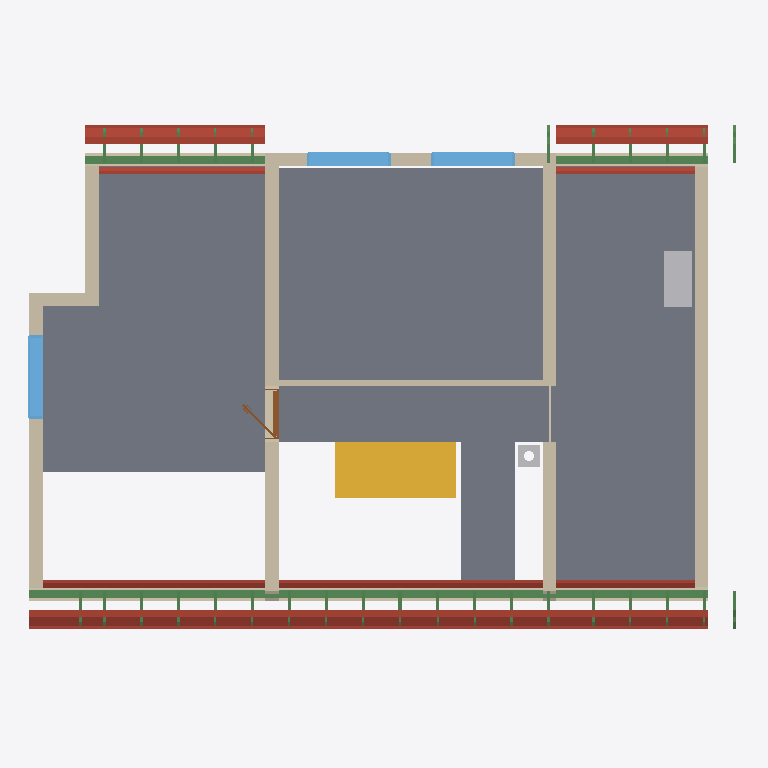
Plan cut of the same IFC building model at storey 'Roof - -1: 40 mm thermal insulation' (level 3.08 m, cut at 4.49 m), seen from above with north up, elements coloured by IFC class: 36 beams (green), 24 roofs (red-brown), 11 walls (beige), 5 slabs (grey), 3 windows (light blue), 2 other elements (light grey), 1 stair (yellow), 1 door (brown). Cut surfaces are drawn darker.
Extent 12.7 m × 9.2 m × 8.8 m (x, y, z). Storeys (12): Ground floor at 0.00 m; Upper floor at 3.08 m; Roof - -1: 40 mm thermal insulation at 3.08 m; Roof - -2: Vapour barrier at 3.08 m; Roof - -3: Gypsum plasterboard at 3.08 m; Roof - 0: Rafters at 3.08 m; Roof - 0a: Collar ties at 3.08 m; Roof - +1: Wood fiberboard at 3.08 m; Roof - +2: Underlay at 3.08 m; Roof - +3: Counter-battens at 3.08 m; Roof - +4: Tile battens at 3.08 m; Roof - +5: Tiles at 3.08 m. Elements (393): 265 IfcBeam, 72 IfcSlab, 21 IfcWall, 15 IfcFurniture, 7 IfcDoor, 6 IfcWindow, 3 IfcSanitaryTerminal, 3 IfcStair, 1 IfcChimney.

HEADER;
FILE_DESCRIPTION(('ViewDefinition[DesignTransferView]'),'2;1');
FILE_NAME('/dev/null','2026-09-01T21:10:35+02:00',(''),(''),'IfcOpenShell 0.8.5','IfcOpenShell 0.8.5','Nobody');
FILE_SCHEMA(('IFC4'));
ENDSEC;
DATA;
#1=IFCPROJECT('2i5cMD$Ef5dA5sbunHzPlT',$,'My house',$,$,$,$,(#10,#15),#5);
#19=IFCSITE('3SYwo0A5z50fD7eAw5xDMG',$,'Site',$,$,#27,$,$,$,$,$,$,$,$);
#20=IFCBUILDING('0WN$NlXUr3vweWfVFK4Z72',$,'My house',$,$,#32,$,$,$,$,$,$);
#33=IFCBUILDINGSTOREY('2CkxJHJ2T6aAIL0EJbJeII',$,'Ground floor',$,$,#39,$,$,$,0.0);
#40=IFCBUILDINGSTOREY('1Pm25Ts_H0_RyyfgaV4MGd',$,'Upper floor',$,$,#45,$,$,$,3.085);
#13006=IFCBUILDINGSTOREY('2RuigATAf8SQW2ZR2PUzPJ',$,'Roof - -1: 40 mm thermal insulation','Visibility container for Thermal insulation 40 mm','ROOF_LAYER',#13011,$,$,$,3.085);
#13012=IFCBUILDINGSTOREY('3sex0z5q96NgY8wU7BHLB8',$,'Roof - -2: Vapour barrier','Visibility container for Vapour barrier','ROOF_LAYER',#13017,$,$,$,3.085);
#13018=IFCBUILDINGSTOREY('2LGTX$Jyr9zwmRdJHDsgkm',$,'Roof - -3: Gypsum plasterboard','Visibility container for Gypsum plasterboard','ROOF_LAYER',#13023,$,$,$,3.085);
#13024=IFCBUILDINGSTOREY('1sWd45eQTCePvJNwv0yd1F',$,'Roof - 0: Rafters','Visibility container for Rafters','ROOF_LAYER',#13029,$,$,$,3.085);
#13030=IFCBUILDINGSTOREY('1qlnaVmWnByR3zowCLYWc4',$,'Roof - 0a: Collar ties','Visibility container for Collar ties','ROOF_LAYER',#13035,$,$,$,3.085);
#13036=IFCBUILDINGSTOREY('2bm7Gam8jF3epgm$kYr99s',$,'Roof - +1: Wood fiberboard','Visibility container for Wood fiberboard','ROOF_LAYER',#13041,$,$,$,3.085);
#13042=IFCBUILDINGSTOREY('0PO$PCoanDMOo1UmNj8pWN',$,'Roof - +2: Underlay','Visibility container for Roofing underlay','ROOF_LAYER',#13047,$,$,$,3.085);
#13048=IFCBUILDINGSTOREY('0Qe6U7ZC19pPJM2USQaSqG',$,'Roof - +3: Counter-battens','Visibility container for Counter-battens','ROOF_LAYER',#13053,$,$,$,3.085);
#13054=IFCBUILDINGSTOREY('3gVRWxBbz6yOdmGUEGuX2G',$,'Roof - +4: Tile battens','Visibility container for Tile battens','ROOF_LAYER',#13059,$,$,$,3.085);
#13060=IFCBUILDINGSTOREY('3tN4gUxln3NgjWIigzUgcT',$,'Roof - +5: Tiles','Visibility container for Roof tiles','ROOF_LAYER',#13065,$,$,$,3.085);
#6011=IFCSLAB('3x6NFuet14Dxl4Eu2qV_zE',$,'Ceiling 2',$,$,#6016,#6020,$,.FLOOR.);
#11690=IFCSLAB('2Eft3U69jFpfm2J2fZ$iqf',$,'Upper Pokoj 1',$,$,#11695,#11702,$,.FLOOR.);
#8971=IFCSLAB('0Wj1XDmV15KPPssL$rC3TK',$,'Ceiling 3',$,$,#8976,#8980,$,.FLOOR.);
#8550=IFCSLAB('1M_AxHtLP3cfzlxIBzN1un',$,'Ceiling 2 b',$,$,#8555,#8559,$,.FLOOR.);
#2650=IFCSTAIR('1hIRa2AM58Fvdp_mrTHYq4',$,'Main stair',$,$,#2657,$,$,.STRAIGHT_RUN_STAIR.);
#11936=IFCWALL('2orB36$Mn6Iu6KXuWZJ0C5',$,'Wall 7',$,$,#11945,#11980,$,$);
#12178=IFCWALL('28QQEe6q5BQfT53bOQY4YW',$,'Wall 9',$,$,#12187,#12222,$,$);
#12365=IFCBEAM('1LBopTQwPEEwG28$ouPyz5',$,'Beam',$,$,#12370,#12379,$,.BEAM.);
#12057=IFCWALL('2D1$zFTN973hbx_sZctCFL',$,'Wall 8',$,$,#12066,#12101,$,$);
#11739=IFCWALL('0QzNPhFKv9N8DLarzC$Dao',$,'Wall 2',$,$,#11748,#11759,$,$);
#11789=IFCWALL('0SmfMvMXL4petz1du4GH8l',$,'Wall 4',$,$,#11798,#11833,$,$);
#14074=IFCSLAB('2hNmXDv2zALQwvTTkHzayI',$,'Street segment 2 roofing underlay',$,$,#14118,#14104,$,.ROOF.);
#13956=IFCSLAB('1kMAezDtP1xwLA46bOITM1',$,'Street segment 2 gypsum plasterboard',$,$,#14028,#14014,$,.ROOF.);
#11887=IFCWALL('0ENz8CmsT3qQJ9zHuKM0KR',$,'Wall 6',$,$,#11896,#11931,$,$);
#14029=IFCSLAB('131DFe_D13Z8i$G4u$LuM_',$,'Street segment 2 wood fiberboard',$,$,#14073,#14059,$,.ROOF.);
#13720=IFCSLAB('08zmE5MxLCnxto4IxcDJtf',$,'Street segment 1 roofing underlay',$,$,#13764,#13750,$,.ROOF.);
#15136=IFCSLAB('3k_80GOP9BmPKewGf0Sy_g',$,'Garden segment 1 roofing underlay',$,$,#15180,#15166,$,.ROOF.);
#12299=IFCWALL('13qurpmRP9C9dhzcdG2dRT',$,'Wall 10',$,$,#12309,#12320,$,$);
#11764=IFCWALL('0f04JfSbfB4BRMdPSXpBCM',$,'Wall 3',$,$,#11773,#11784,$,$);
#11714=IFCWALL('2$UZSnaM5AGfZKK0I6xuR2',$,'Wall 1',$,$,#11723,#11734,$,$);
#12463=IFCFURNITURE('1LqJaF5mjD7g61LlQ7Roex',$,'Rekuperace',$,'Rekuperace',#12468,#12475,$,.USERDEFINED.);
#13602=IFCSLAB('2ZvVVhGY9ANO7Ju$FS4pc6',$,'Street segment 1 gypsum plasterboard',$,$,#13674,#13660,$,.ROOF.);
#14428=IFCSLAB('0Fp766nOT2Wef71AVia4w7',$,'Street segment 3 roofing underlay',$,$,#14472,#14458,$,.ROOF.);
#15979=IFCSLAB('0CpIodJsP4EujM5xJ6kAPv',$,'Garden segment 3 roofing underlay',$,$,#16023,#16009,$,.ROOF.);
#12384=IFCBEAM('1O$lkIEhP18BinOrDnNclE',$,'Beam',$,$,#12389,#12398,$,.BEAM.);
#12866=IFCWINDOW('1wUSv5qFnEZQsyFkm5ZU3B',$,'Window 3',$,$,#12943,#12867,$,1.25,1.5,.WINDOW.,.SINGLE_PANEL.,$);
#12516=IFCWINDOW('1VoZtropH9aQYw74l3UYfX',$,'Window 1',$,$,#12593,#12517,$,1.125,1.5,.WINDOW.,.SINGLE_PANEL.,$);
#12612=IFCWINDOW('181YCdSljD3h$a9WKBmhYT',$,'Window 2',$,$,#12689,#12613,$,1.125,1.5,.WINDOW.,.SINGLE_PANEL.,$);
#15018=IFCSLAB('3KHdGXcjL3iPbA0u$ydbqD',$,'Garden segment 1 gypsum plasterboard',$,$,#15090,#15076,$,.ROOF.);
#12403=IFCBEAM('28AlNTY2P6efbqYhmfx77n',$,'Beam',$,$,#12408,#12417,$,.BEAM.);
#14310=IFCSLAB('1dWhpPVkv9wRL7yesCarfJ',$,'Street segment 3 gypsum plasterboard',$,$,#14382,#14368,$,.ROOF.);
#3350=IFCSLAB('2HiAc4K_16ZgrFhXKS_45b',$,'Ceiling 1 a',$,$,#3356,#3360,$,.FLOOR.);
#13675=IFCSLAB('07gPUAAL532AQHxxvu0zpZ',$,'Street segment 1 wood fiberboard',$,$,#13719,#13705,$,.ROOF.);
#15091=IFCSLAB('3rHO_EjATENA8Uw02s21yb',$,'Garden segment 1 wood fiberboard',$,$,#15135,#15121,$,.ROOF.);
#15861=IFCSLAB('3LpTRv1bf3hxbc4G6BxUcH',$,'Garden segment 3 gypsum plasterboard',$,$,#15933,#15919,$,.ROOF.);
#14383=IFCSLAB('2_SXR3HlXCfets_1lt5STM',$,'Street segment 3 wood fiberboard',$,$,#14427,#14413,$,.ROOF.);
#15934=IFCSLAB('0HrZLJuMD0O8B7j2SCW3NV',$,'Garden segment 3 wood fiberboard',$,$,#15978,#15964,$,.ROOF.);
#11838=IFCWALL('09aoZraBP06AuFYYkh0Ccb',$,'Wall 5',$,$,#11847,#11882,$,$);
#14119=IFCSLAB('3yRFporTT8QejKZYbvbI8u',$,'Street segment 2 roof tiles',$,$,#14163,#14149,$,.ROOF.);
#13765=IFCSLAB('2EHV7Panz0dQ1eynqfpSIN',$,'Street segment 1 roof tiles',$,$,#13809,#13795,$,.ROOF.);
#15181=IFCSLAB('2XrRYBkJTEVfOWXcpjspH2',$,'Garden segment 1 roof tiles',$,$,#15225,#15211,$,.ROOF.);
#13354=IFCSLAB('1OMXAwIzH6HuuJQh7Q23PR',$,'Street segment 0 roofing underlay',$,$,#13404,#13384,$,.ROOF.);
#14473=IFCSLAB('3t0JoMU0f8N87dpP8cE_re',$,'Street segment 3 roof tiles',$,$,#14517,#14503,$,.ROOF.);
#16024=IFCSLAB('3oSQXFYIDDbxRv_TFwYzvO',$,'Garden segment 3 roof tiles',$,$,#16068,#16054,$,.ROOF.);
#12708=IFCDOOR('3fZCeqDcX5uxKFCCyd2muF',$,'Door 1',$,$,#12829,#12718,$,2.14,0.9,.DOOR.,.SINGLE_SWING_LEFT.,$);
#2733=IFCCHIMNEY('14nl4zVm555gfPC47Djs1b',$,'Main chimney',$,$,#2738,#2753,$,.NOTDEFINED.);
#13224=IFCSLAB('1Ims0BHTj1OgwcMFOoCD57',$,'Street segment 0 gypsum plasterboard',$,$,#13302,#13282,$,.ROOF.);
#13303=IFCSLAB('1Xy$purjzCWRJnrt1jFBfU',$,'Street segment 0 wood fiberboard',$,$,#13353,#13333,$,.ROOF.);
#13405=IFCSLAB('29qoryOTP5FBbaURnb4pAf',$,'Street segment 0 roof tiles',$,$,#13455,#13435,$,.ROOF.);
#274=IFCWALL('0S3e8bGIT2RwzrkhyBoWWr',$,'Wall 8',$,$,#283,#294,$,$);
#27235=IFCBEAM('18QsnNHwv8QvU01oZdmChx',$,'Rafter 1',$,'RAFTER',#27281,#27266,$,.USERDEFINED.);
#28491=IFCBEAM('22GZgXozL4zhY1Co9_MXSF',$,'Rafter 1',$,'RAFTER',#28537,#28522,$,.USERDEFINED.);
#28585=IFCBEAM('04nhtp6tP4Lf7liN_SzaFp',$,'Rafter 1',$,'RAFTER',#28631,#28616,$,.USERDEFINED.);
#25591=IFCBEAM('2ILh7H3LbCDxRLG05LSpd$',$,'Rafter 1',$,'RAFTER',#25637,#25622,$,.USERDEFINED.);
#22783=IFCBEAM('3ljEhD_1v8vfoIW6CquDjl',$,'Rafter 1',$,'RAFTER',#22830,#22814,$,.USERDEFINED.);
#23055=IFCBEAM('1zG$VuCc92CPp3Fn1h7ZBx',$,'Rafter 1',$,'RAFTER',#23101,#23086,$,.USERDEFINED.);
#23149=IFCBEAM('1InhoSrQv2AfAgiXw553oS',$,'Rafter 1',$,'RAFTER',#23195,#23180,$,.USERDEFINED.);
#23325=IFCBEAM('3qpUKoYMb0nvXKLY8ZF3rt',$,'Rafter 1',$,'RAFTER',#23371,#23356,$,.USERDEFINED.);
#23419=IFCBEAM('3hua1y5aXA8wl9CoPmg2HC',$,'Rafter 1',$,'RAFTER',#23465,#23450,$,.USERDEFINED.);
#23595=IFCBEAM('33ahdps2f41BHPT$57hLW_',$,'Rafter 1',$,'RAFTER',#23641,#23626,$,.USERDEFINED.);
#23689=IFCBEAM('0xMjOnty9EBfL6maiKot29',$,'Rafter 1',$,'RAFTER',#23735,#23720,$,.USERDEFINED.);
#23865=IFCBEAM('2_7EmWX7L4F8mKkGQmQHVv',$,'Rafter 1',$,'RAFTER',#23911,#23896,$,.USERDEFINED.);
#23959=IFCBEAM('24xg50Bp92bgB2ByIzK4qu',$,'Rafter 1',$,'RAFTER',#24005,#23990,$,.USERDEFINED.);
#24135=IFCBEAM('1nBrua0OXAbQNMi8txgRRc',$,'Rafter 1',$,'RAFTER',#24181,#24166,$,.USERDEFINED.);
#24229=IFCBEAM('1R9MHG0SPAJhB0O4qV77d_',$,'Rafter 1',$,'RAFTER',#24275,#24260,$,.USERDEFINED.);
#24499=IFCBEAM('0UG74x$ZL7pRCkWSkteomp',$,'Rafter 1',$,'RAFTER',#24545,#24530,$,.USERDEFINED.);
#24863=IFCBEAM('2P$4ptKynERf9vnKliAmD2',$,'Rafter 1',$,'RAFTER',#24909,#24894,$,.USERDEFINED.);
#25227=IFCBEAM('0qFSQNBjXCUhf9rRyGBS$$',$,'Rafter 1',$,'RAFTER',#25273,#25258,$,.USERDEFINED.);
#26049=IFCBEAM('0fubsQuG9ENPH1fagSEsJu',$,'Rafter 1',$,'RAFTER',#26095,#26080,$,.USERDEFINED.);
#26413=IFCBEAM('0zigGg5oH9$wnbgcfuEH1S',$,'Rafter 1',$,'RAFTER',#26459,#26444,$,.USERDEFINED.);
#26777=IFCBEAM('096afEO$bDcgPg5guKJOmC',$,'Rafter 1',$,'RAFTER',#26823,#26808,$,.USERDEFINED.);
#27141=IFCBEAM('2aa0hHaDL81fkq$mNuP7jO',$,'Rafter 1',$,'RAFTER',#27187,#27172,$,.USERDEFINED.);
#27411=IFCBEAM('18tNaoRcv2Gw6z2TD67p5H',$,'Rafter 1',$,'RAFTER',#27457,#27442,$,.USERDEFINED.);
#27505=IFCBEAM('2O9KaCwAz8sB0RtzwLbhuE',$,'Rafter 1',$,'RAFTER',#27551,#27536,$,.USERDEFINED.);
#27681=IFCBEAM('24hJVIbz5FPO$lxKSTprSo',$,'Rafter 1',$,'RAFTER',#27727,#27712,$,.USERDEFINED.);
#27775=IFCBEAM('3OvutgtrbCK9HMpptR4qXK',$,'Rafter 1',$,'RAFTER',#27821,#27806,$,.USERDEFINED.);
#27951=IFCBEAM('0IIAuNv7L5dh2viuUEvr0u',$,'Rafter 1',$,'RAFTER',#27997,#27982,$,.USERDEFINED.);
#28045=IFCBEAM('2csr1bV4XFlPiOHVBpdVtQ',$,'Rafter 1',$,'RAFTER',#28091,#28076,$,.USERDEFINED.);
#28221=IFCBEAM('124Gj4l0r8KxZCE44QFsOb',$,'Rafter 1',$,'RAFTER',#28267,#28252,$,.USERDEFINED.);
#28315=IFCBEAM('2nJm8F1a19dgKDPGpoTiQI',$,'Rafter 1',$,'RAFTER',#28361,#28346,$,.USERDEFINED.);
#27282=IFCBEAM('1jJoIvcLL60QL_GrOAMvuY',$,'Garden counter-batten 23',$,$,#27328,#27313,$,.BEAM.);
#28538=IFCBEAM('1ZEgOLaQDEqBPhAcvHoJeL',$,'Street counter-batten 28',$,$,#28584,#28569,$,.BEAM.);
#28632=IFCBEAM('3Pn52HBvr0gPJurny6xUNo',$,'Garden counter-batten 28',$,$,#28678,#28663,$,.BEAM.);
ENDSEC;
